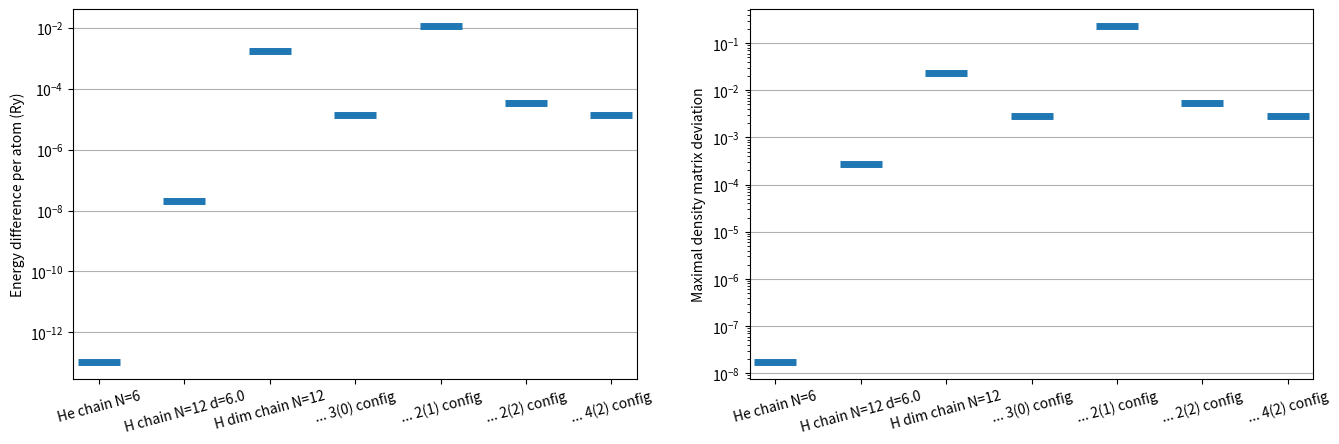

Source code (Python):
#/usr/bin/env python
"""
This file was generated automatically.
"""
from matplotlib import pyplot
pyplot.figure(figsize=(16, 4.8))
pyplot.subplot(121)
pyplot.semilogy([0, 1, 2, 3, 4, 5, 6], [1.0835776720341528e-13, 2.126016444374083e-08, 0.001685599609623889, 1.4123599610874985e-05, 0.011493718776240947, 3.4306672231032564e-05, 1.4123599610578927e-05], marker='_', mew=5, markersize=30, ls='None')
pyplot.xticks([0, 1, 2, 3, 4, 5, 6], ['He chain N=6', 'H chain N=12 d=6.0', 'H dim chain N=12', '... 3(0) config', '... 2(1) config', '... 2(2) config', '... 4(2) config'], rotation=15)
pyplot.ylabel('Energy difference per atom (Ry)')
pyplot.grid(axis='y')
pyplot.subplot(122)
pyplot.semilogy([0, 1, 2, 3, 4, 5, 6], [1.7481654457363049e-08, 0.00027446799566078865, 0.023748974905231514, 0.0027834788210318526, 0.23184446461122366, 0.005309024815691385, 0.0027834788210312073], marker='_', mew=5, markersize=30, ls='None')
pyplot.xticks([0, 1, 2, 3, 4, 5, 6], ['He chain N=6', 'H chain N=12 d=6.0', 'H dim chain N=12', '... 3(0) config', '... 2(1) config', '... 2(2) config', '... 4(2) config'], rotation=15)
pyplot.ylabel('Maximal density matrix deviation')
pyplot.grid(axis='y')
pyplot.show()

